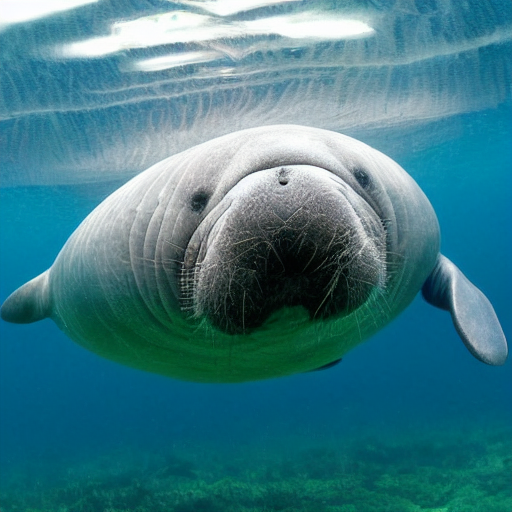
Generation parameters embedded in this image by AUTOMATIC1111 Stable Diffusion web UI or a fork of it (Forge, ...) (PNG 'parameters' text chunk):
Manatee, Sea Mammal in Tropical River
Steps: 20, Sampler: DPM++ SDE, Schedule type: Karras, CFG scale: 7, Seed: 3192913395, Size: 512x512, Model hash: e1441589a6, Model: model, Version: v1.9.3